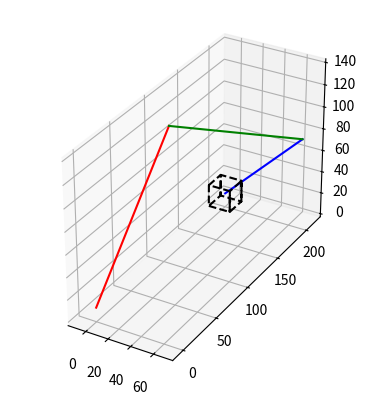

This chart was generated by the following Python code:
import math
import numpy
from mpl_toolkits.mplot3d import axes3d
import matplotlib.pyplot as plt

center = {
    "x": 0,
    "y": 0,
    "z": 10,
}

cube = {
    "x": 0,
    "y": 200,
    "z": 10,
    "z-angle": None,
}

dimension = {
    "L0": 20,
    "L1": 150,
    "L2": 150,
    "L3": 100,
}

angle = {
    # Vinkel mellem Robotarm og overflade
    "V0": 90,
    # Aktuel vinkel af led
    "V1": None,
    "V2": None,
    "V3": None,
    "V4": None,
    "V5": None,
    "V6": None,
}
step1 = {
    "type": "Nema 17 planetary 51:1",
    "gear-ratio": 50 + 4397 / 4913,
    "step-angle": 1.80
}

step2 = {
    "type": "Nema 17 planetary 51:1",
    "gear-ratio": 50 + 4397 / 4913,
    "step-angle": 1.80
}

step3 = {
    "type": "Nema 17 planetary 19:1",
    "gear-ratio": 19 + 38 / 187,
    "step-angle": 1.80
}

step4 = {
    "type": "Nema 17 planetary 19:1",
    "gear-ratio": 19 + 38 / 187,
    "step-angle": 1.80
}

step5 = {
    "type": "Nema 17",
    "gear-ratio": 1,
    "step-angle": 1.80
}

step6 = {
    "type": "Nema 17",
    "gear-ratio": 1,
    "step-angle": 1.80
}

def calibrate():
    return

# Udreng offset af sidste akse til emne
# https://en.wikipedia.org/wiki/Rotation_matrix
def calculateOffset(rx_offset, ry_offset, rz_offset, x_offset, y_offset, z_offset):
    # Konverter til radianer
    rx_offset = numpy.radians(rx_offset)
    ry_offset = numpy.radians(ry_offset)
    rz_offset = numpy.radians(rz_offset)

    # Rotation om z-aksen
    rz = numpy.array([[math.cos(rz_offset), -math.sin(rz_offset), 0],
                      [math.sin(rz_offset), math.cos(rz_offset), 0],
                      [0, 0, 1]])
    # Rotation om y-aksen
    ry = numpy.array([[math.cos(ry_offset), 0, math.sin(ry_offset)],
                      [0, 1, 0],
                      [-math.sin(ry_offset), 0, math.cos(ry_offset)]])
    # Rotation om x-aksen
    rx = numpy.array([[1, 0, 0],
                      [0, math.cos(rx_offset), -math.sin(rx_offset)],
                      [0, math.sin(rx_offset), math.cos(rx_offset)]])
    # Koordinater af sidste akse, med objekt i orego
    coordinates = numpy.array([[x_offset],
                               [y_offset],
                               [z_offset]])
    # Beregn offset ved matrixmultiplikation
    R = numpy.matmul(rz, ry)
    R = numpy.matmul(R, rx)
    offset = numpy.matmul(R, coordinates)

    # Formater array til float og afrund
    offset_x = round((offset[0][0]), 6)
    offset_y = round((offset[1][0]), 6)
    offset_z = round((offset[2][0]), 6)
    offset_xyz = [offset_x, offset_y, offset_z]
    return offset_xyz

def calculatep3(offset):
    p3_x = cube["x"] + offset[0]
    p3_y = cube["y"] + offset[1]
    p3_z = cube["z"] + offset[2]
    p3 = [p3_x, p3_y, p3_z]
    return p3

def distancep1p3(p3):
    # Afstandsformel 3-dimensioner
    d = ((p3[0] - center["x"])**2 + (p3[1] - center["y"])**2 + (p3[2] - center["z"])**2)**0.5
    return d

def calculateV123(p1p3, p3):
    # vinkel i revinklet trekant set på x plan
    angle["V1"] = math.degrees(math.asin(p3[0] / p1p3))
    # Cosinus relation
    angle["V2"] = math.degrees(math.acos((dimension["L1"]**2 + p1p3**2 - dimension["L2"]**2) / (2 * dimension["L1"] * p1p3)))
    angle["V3"] = math.degrees(math.acos((dimension["L2"]**2 + dimension["L1"]**2 - p1p3**2) / (2 * dimension["L2"] * dimension["L1"])))

def calculatep2(p123offset):
    offset = calculateOffset(-(90-angle["V2"] - p123offset), 0, -angle["V1"], 0, 0, dimension["L1"])
    p2_x = offset[0] + center["x"]
    p2_y = offset[1] + center["y"]
    p2_z = offset[2] + center["z"]
    p2 = [p2_x, p2_y, p2_z]
    return p2

def calculatep123offset(p3, p1p3):
    # Vinkel mellem plan og teoretisk retvinklet trekant dannet af vinkel 1,2,3
    p123offset = math.degrees(math.asin((p3[2] - center["z"]) / p1p3))
    return p123offset

def render(p2, p3):
    fig = plt.figure()
    ax = fig.add_subplot(projection='3d')
    X, Y, Z = [p3[0], cube["x"]], [p3[1], cube["y"]], [p3[2], cube["z"]]
    ax.plot(X, Y, Z, color="blue")
    X, Y, Z = [p2[0], center["x"]], [p2[1], center["y"]], [p2[2], center["z"]]
    ax.plot(X, Y, Z, color="red")
    X, Y, Z = [p2[0], p3[0]], [p2[1], p3[1]], [p2[2], p3[2]]
    ax.plot(X, Y, Z, color="green")
    X, Y, Z = [-10, 10, 10, -10, -10, -10, 10, 10, 10, 10, 10, 10, -10, -10, -10, -10], [190, 190, 210, 210, 190, 190, 190, 190, 190, 210, 210, 210, 210, 210, 210, 190], [0, 0, 0, 0, 0, 20, 20, 0, 20, 20, 0, 20, 20, 0, 20, 20]
    ax.plot(X, Y, Z, linestyle='dashed', color="black")

    ax.set_aspect('equal', 'box')
    plt.show()

# Press the green button in the gutter to run the script.
if __name__ == '__main__':
    calibrate()

    offset = calculateOffset(-45, 0, 90, 0, -dimension["L3"], 0)
    p3 = calculatep3(offset)
    p1p3 = distancep1p3(p3)
    calculateV123(p1p3, p3)
    p123offset = calculatep123offset(p3, p1p3)
    p2 = calculatep2(p123offset)
    p1p2 = ((center["x"] - p2[0])**2 + (center["y"] - p2[1])**2 + (center["z"] - p2[2])**2)**0.5
    p2p3 = ((p2[0] - p3[0])**2 + (p2[1] - p3[1])**2 + (p2[2] - p3[2])**2)**0.5
    print(p1p2)
    print(p2p3)
    render(p2, p3)